The GitHub repository ankemsaichaitanya/signlang_Detection contains a labelled image folder "dataset" with 6 categories: hello, I love you, please, sorry, thanks, yes. Examples follow, each with its label.

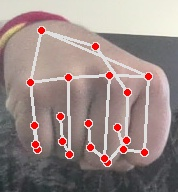
Label: yes

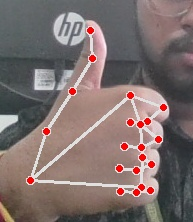
Label: thanks

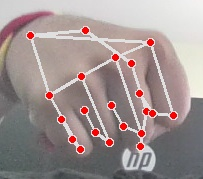
Label: yes

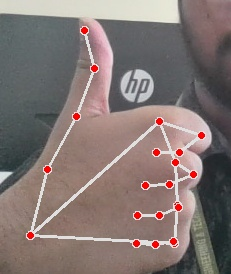
Label: thanks

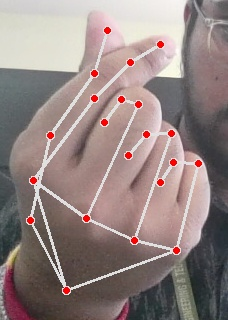
Label: I love you

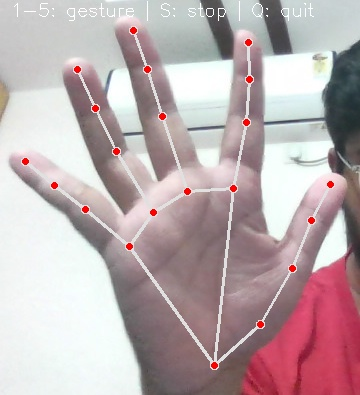
Label: hello
